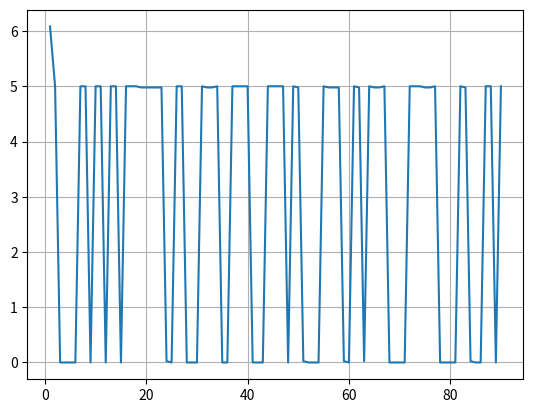

Source code (Python):
import numpy as np
import sympy as sp
import random as rand
import matplotlib.pyplot as plt
x1 = sp.Symbol('x1')
x2 = sp.Symbol('x2')
lab = sp.Symbol('lab')
f = ((x1-2)**4) + ((x1 - (2*x2))**2)
f_lam = sp.lambdify((x1,x2), f, 'numpy')

# Função erro (Calcula o erro percentual em cada iteração)

def c_erro(fa, fp):
    return np.linalg.norm(fp - fa)

# Funções em comum entre os Métodos

def fun(y):
    return f_lam(y[0],y[1])

def Grad(fun, p):
    gra = sp.Matrix([sp.diff(fun, x1), sp.diff(fun, x2)])
    Gradf = sp.lambdify((x1,x2), gra,'numpy')
    grad = np.array(Gradf(p[0], p[1]), dtype=float).flatten()
    return grad


# Métodos univariáveis (Método de Newton e Razão Áurea)

def ponto_univar(fb, lab):
    # Teste das derivadas
    dr1 = sp.diff(fb, lab)
    dr2 = sp.diff(dr1, lab)
    f1_num = sp.lambdify(lab, dr1, 'numpy')
    f2_num = sp.lambdify(lab, dr2, 'numpy')
    E = 0.001
    if dr1 is not None and dr2 is not None:
        x0 = 0.0
        max_iter = 60
        for _ in range(max_iter):
         d1 = f1_num(x0)
         d2 = f2_num(x0)
         if abs(d2) < 1e-12:
          break
         x1 = x0 - d1/d2
         if abs(x1 - x0) < E:
          return x1
         x0 = x1
         return x0
    else:
        fi = 0.618
        xh = 6
        xl = -6
        x1 = xh - fi*(xh - xl)
        x2 = xl + fi*(xh - xl)
        while abs(x1 - x2) > E:
        
          if sp.lambdify(x1, fb, 'numpy') < sp.lambdify(x2, fb, 'numpy'):
            xh = x2
          elif sp.lambdify(x1, fb, 'numpy') > sp.lambdify(x2, fb, 'numpy'):
            xl = x1
          else: 
            return (x1 + x2)/2
          x1 = xh - fi*(xh - xl)
          x2 = xl + fi*(xh - xl)
        return (x1 + x2)/2 
    
# Simplex de Nelder-Mead

def ordenar(vec):
    xi = vec[0]
    xj = vec[1]
    xk = vec[2]
    fxi = fun(xi)
    fxj = fun(xj)
    fxk = fun(xk)
    vec_fun = [fxi, fxj, fxk]
    xn_ini=np.array([])
    xs_ini=np.array([])
    xe_ini=np.array([])
    if min(vec_fun) == fxi:
        xn_ini=np.array(xi)
    elif min(vec_fun) == fxj:
        xn_ini=np.array(xj)
    else:
        xn_ini=np.array(xk)

    if max(vec_fun) == fxi:
        xe_ini =np.array(xi)
    elif max(vec_fun) == fxj:
        xe_ini=np.array(xj)
    else:
        xe_ini=np.array(xk)
    
    if not np.array_equal(xn_ini, xi) and not np.array_equal(xe_ini, xi):
        xs_ini=np.array(xi)
    elif not np.array_equal(xn_ini, xj) and not np.array_equal(xe_ini, xj):
        xs_ini=np.array(xj)
    else:
        xs_ini=np.array(xk)
    vec2 = [2,2]
    p0 = (xn_ini[0]+xs_ini[0])/vec2[0]
    p1 = (xn_ini[1]+xs_ini[1])/vec2[1]
    x_med = np.array([p0, p1]) 
    
    return xn_ini, xe_ini, xs_ini, x_med

def Transfor_simplex(vec, E):
    xn, xe, xs, c = ordenar(vec)
    alf = 1
    gama = [2,2]
    beta = [0.5,0.5]
    ro = [0.5,0.5]
    xr = [c[0] + (alf*(c[0]-xe[0])), c[1] + (alf*(c[1]-xe[1]))]
    xep = [c[0] + (gama[0]*(xr[0]-c[0])), c[1] + (gama[0]*(xr[1]-c[1]))]
    xc = [c[0] + (beta[0]*(xn[0] - c[0])), c[1] + (beta[1]*(xn[1] - c[1]))]
    
    while abs(xn[0]-xe[0])> E and abs(xn[1]-xe[1])>E:
     #Reflexão
     if fun(xs)>fun(xr)>=fun(xe):
         xn=xr
     #Expansão
     elif fun(xs)>fun(xe)>fun(xr):
         if fun(xe)>fun(xep):
             xn = xep
         else:
             xn = xe
     #Contração
     elif fun(xr)>fun(xs)>fun(xep):
         if fun(xc)<fun(xn):
             xn = xc
     #Contração encolhida
     else:
         xnl = [xe[0]+(ro[0]*(xn[0]-xe[0])),xe[1]+(ro[1]*(xn[1]-xe[1]))]
         xsl = [xe[0]+(ro[0]*(xs[0]-xe[0])),xe[1]+(ro[1]*(xs[1]-xe[1]))]
         xn = xnl
         xs = xsl
         
     
     vec_alsi =[xs, xe, xn]
     xn, xe, xs, c = ordenar(vec_alsi)
     xr = [c[0] + (alf*(c[0]-xn[0])),c[1] + (alf*(c[1]-xn[1]))]
     xep = [c[0] + (gama[0]*(xr[0]-c[0])), c[1] + (gama[1]*(xr[1]-c[1]))]
     xc = [c[0] + (beta[0]*(xn[0] - c[0])), c[1] + (beta[1]*(xn[1] - c[1]))]
     
        
    rsl =np.array([(xn[0]+xe[0])/2,(xn[1]+xe[1])/2])
    
    return rsl
    
# Método Fletcher-Reeve

def etapa(y, d, var):
    return [y[0]+var*d[0], y[1]+var*d[1]]

def Metodo_Fletcher_Reeves(f, y0, E, lab):
    normgrad = np.linalg.norm(np.array(Grad(f,y0), dtype=float))

    while normgrad > E:
     d0 = -1*(Grad(f,y0))
     etp = etapa(y0, d0, lab)
     fauxi = fun(etp)
     labaux = ponto_univar(fauxi, lab)
     y1 = [float(y0[0]+labaux*d0[0]), float(y0[1]+labaux*d0[1])]
     normagrad1=np.linalg.norm(np.array(Grad(f,y0), dtype=float))
     normagrad2=np.linalg.norm(np.array(Grad(f,y1), dtype=float))
     alfa = (normagrad2**2)/(normagrad1**2)
     d0 = -1*(Grad(f,y1))+(alfa*d0)
     etp = etapa(y1, d0, lab)
     fauxi = fun(etp)
     labaux = ponto_univar(fauxi, lab)
     y0 = [float(y1[0]+labaux*d0[0]), float(y1[1]+labaux*d0[1])]
     normgrad = np.linalg.norm(np.array(Grad(f,y0), dtype=float))
     

    return y0

# Método de Newton Multidimensional

def Matriz_H_num(fun, p):
    
    h = sp.Matrix([[sp.diff(sp.diff(fun, x1), x1), sp.diff(sp.diff(fun, x2), x1)],
                   [sp.diff(sp.diff(fun, x1), x2), sp.diff(sp.diff(fun, x2), x2)]])
    h_num = h.subs({x1:p[0], x2:p[1]})
    
    return h_num

def Metodo_Newton_Multivar(fun, p, E):
    grad_f = Grad(fun, p)
    H = Matriz_H_num(fun, p)
    H_inv = H.inv()
    x1 = p - (H_inv @ grad_f)
    norma = ((x1[0] - p[0])**2 + (x1[1] - p[1])**2)**0.5 
    
    while norma > E:
        p = x1
        grad_f = Grad(fun, p)
        H = Matriz_H_num(fun, p)
        H_inv = H.inv()
        x1 = p - (H_inv @ grad_f)
        norma = ((x1[0] - p[0])**2 + (x1[1] - p[1])**2)**0.5 
        
    return x1

def Random_Methods(y, E, f, max_inter):
 y = np.asarray(y, dtype=float)
 i_SPX = 0
 i_FR = 0
 i_NM = 0
 escolha = 0
 m_old = 0
 i = 0
 cerr = []
 while np.linalg.norm(y)> E and max_inter > i:
    opcoes = [1,2,3]
    if m_old in opcoes:
       opcoes.remove(m_old)
    escolha = rand.choice(opcoes)
    if escolha == 1:
       vec = [y,(0,0),(-1,-3)]
       x_resp = Transfor_simplex(vec, E)
       m_old = 1
       i_SPX +=1
    elif escolha == 2:
       x_resp = Metodo_Fletcher_Reeves(f, y, E, lab)
       m_old = 2
       i_FR += 1
    else:
       x_resp = Metodo_Newton_Multivar(f, y, E)
       m_old = 3
       i_NM += 1
    x = np.asarray(x_resp, dtype=float)
    ce = c_erro(y,x)
    cerr.append(ce)
    y = np.asarray(x_resp, dtype=float)
    i += 1

 return y, i_SPX, i_FR, i_NM, cerr

y_ini = [0, 3]
E = 0.0001
max_inter = 90
ymin, ctd_simplex, ctd_fletcher, ctd_newtonmult, v_err = Random_Methods(y_ini, E, f, max_inter)
print(f"Simplex:{ctd_simplex}\n")
print(f"Fletcher Reeve:{ctd_fletcher}\n")
print(f"Newton Multivariado:{ctd_newtonmult}\n")
print(f"O ponto mínimo é {ymin}")

x = np.linspace(1,max_inter,90)
plt.plot(x,v_err)
plt.grid(True)
plt.show()
